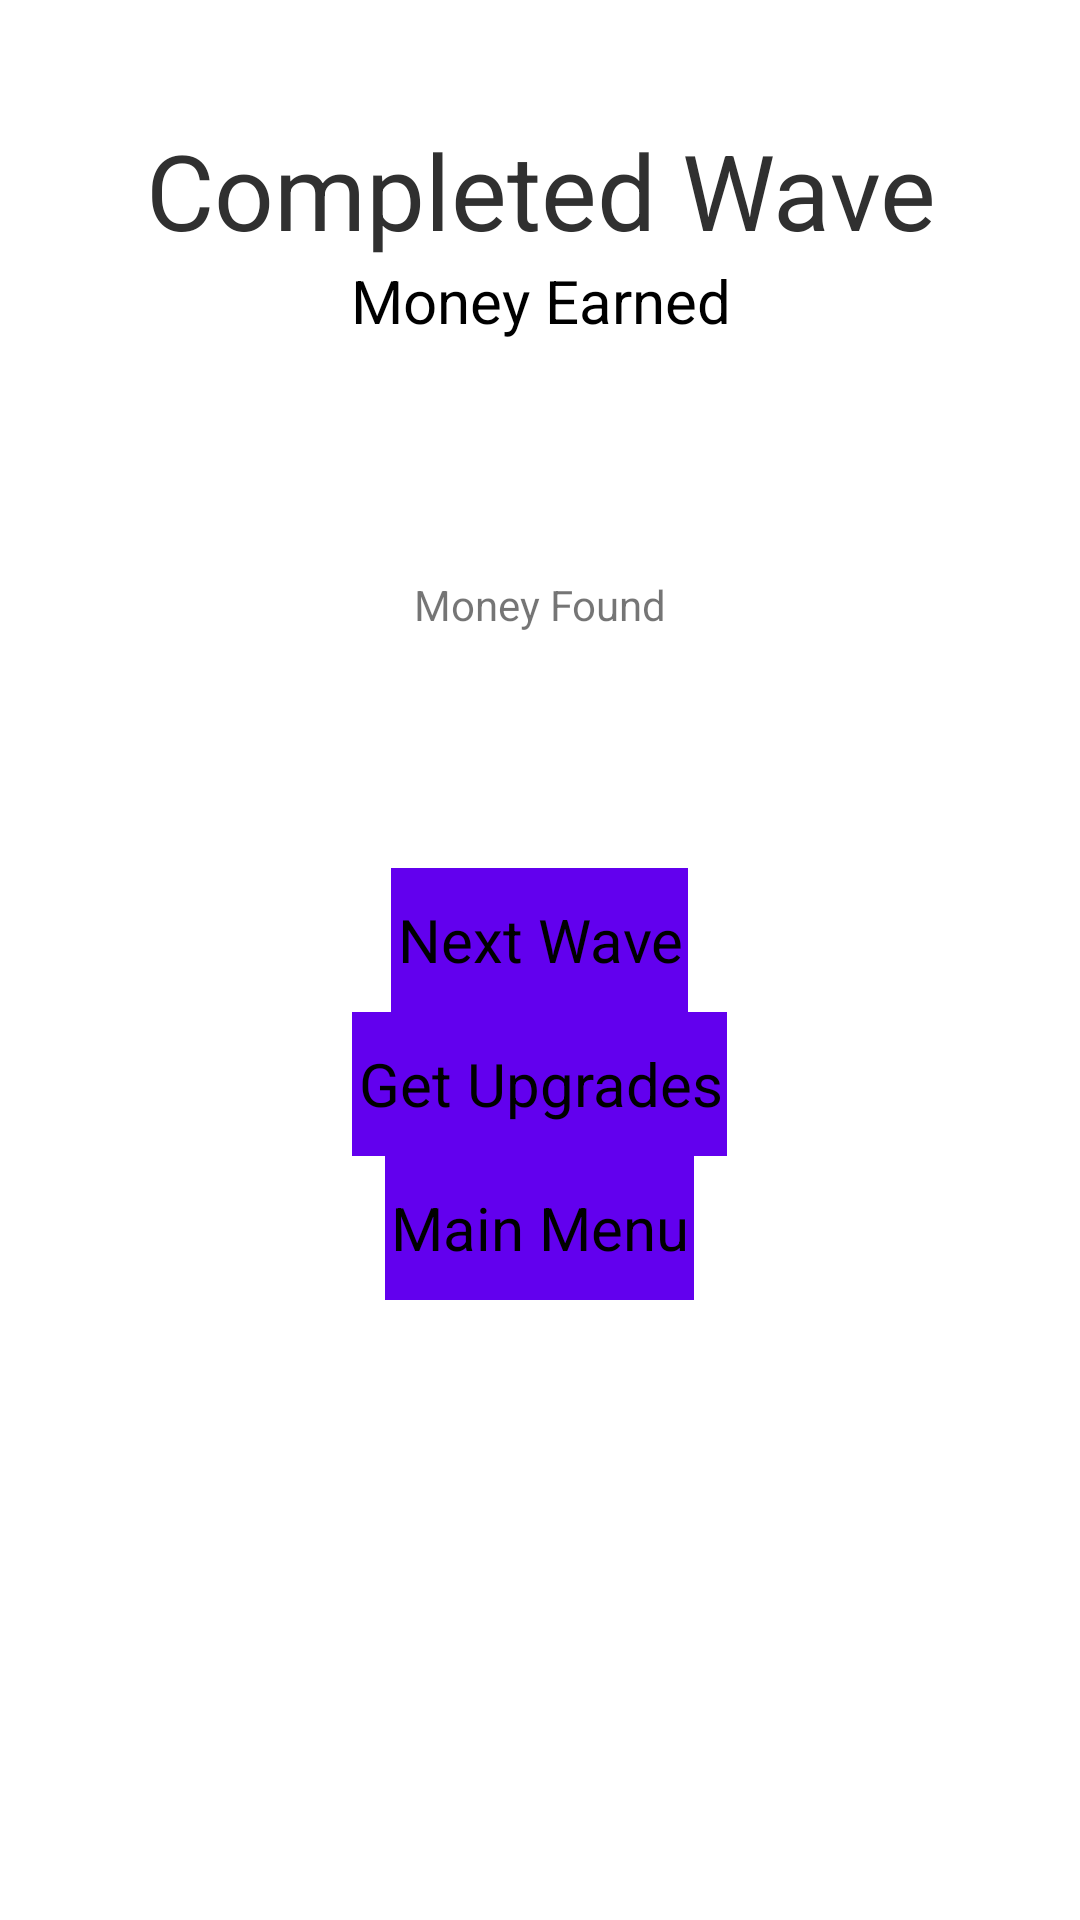

The Android layout XML behind this screen, and the referenced resources:
<!-- AndroidManifest.xml: fallback theme Theme.MaterialComponents.DayNight.NoActionBar -->
<!-- res/layout/wavecomplete.xml -->
<?xml version="1.0" encoding="utf-8"?>
<LinearLayout
  xmlns:android="http://schemas.android.com/apk/res/android"
  android:layout_width="fill_parent"
  android:layout_height="fill_parent"
  android:orientation="vertical"
  android:background="#ffff"
  android:textColor="#ff000000">
  
  	<android:TextView
  		android:text="@string/wave_complete"
  		android:id="@+id/waveCompleteHeading"
  		style="@style/HeaderText" />
  	
  	<android:TextView
		android:layout_width="fill_parent"
        android:gravity="center_horizontal"
        android:layout_height="wrap_content"
  		android:text="@string/money_earned"
  		android:textSize="20sp"
  		android:textColor="#ff000000"
  		 />
  		
  		
	<android:TextView
		android:id="@+id/moneyEarned"
		android:layout_width="fill_parent"
        android:gravity="center_horizontal"
        android:layout_height="wrap_content"
        android:textColor="#ffff0000"
        android:paddingTop="5sp"
        android:textSize="55sp" />
        
   	<android:TextView
		android:layout_width="fill_parent"
        android:gravity="center_horizontal"
        android:layout_height="wrap_content"
  		android:text="@string/money_found" />
        
    <android:TextView
    	android:id="@+id/moneyScavenged"
		android:layout_width="fill_parent"
        android:gravity="center_horizontal"
        android:layout_height="wrap_content"
        android:textColor="#ffff0000"
        android:paddingTop="5sp"
        android:textSize="55sp" />
        
    <android:Button
    	style="@style/Button"
    	android:text="@string/next_wave_button"
    	android:id="@+id/nextWaveButton"
    	android:layout_gravity="center_horizontal" />
    	
    <android:Button
    	style="@style/Button"
    	android:text="@string/get_upgrades_button"
    	android:id="@+id/getUpgradesButton"
    	android:layout_gravity="center_horizontal" />
    	
    <android:Button
    	style="@style/Button"
    	android:text="@string/mainMenuButtonText"
    	android:id="@id/mainMenuButton"
    	android:layout_gravity="center_horizontal" />
    	 
  
</LinearLayout>
<!-- resources referenced by this layout -->
<resources>
  <string name="get_upgrades_button">Get Upgrades</string>
  <string name="mainMenuButtonText">Main Menu</string>
  <string name="money_earned">Money Earned</string>
  <string name="money_found">Money Found</string>
  <string name="next_wave_button">Next Wave</string>
  <string name="wave_complete">Completed Wave </string>
  <style name="Button" parent="@android:style/Widget.Button">
          <item name="android:gravity">center_horizontal|center_vertical</item>
          <item name="android:textColor">@color/custom_button_selector</item>
          <item name="android:textSize">20sp</item>
          <item name="android:focusable">true</item>
          <item name="android:clickable">true</item>
          <item name="android:background">@drawable/buttonstretchy</item>
          <item name="android:layout_width">wrap_content</item>
          <item name="android:layout_height">wrap_content</item>
          <item name="android:paddingLeft">2sp</item>
          <item name="android:paddingRight">2sp</item>
      </style>
  <style name="HeaderText">
              <item name="android:layout_width">fill_parent</item>
              <item name="android:layout_height">wrap_content</item>
              <item name="android:textColor">#FF303030</item>
              <item name="android:gravity">center_horizontal</item>
              <item name="android:paddingTop">40sp</item>
              <item name="android:textSize">35sp</item>
      </style>
</resources>
